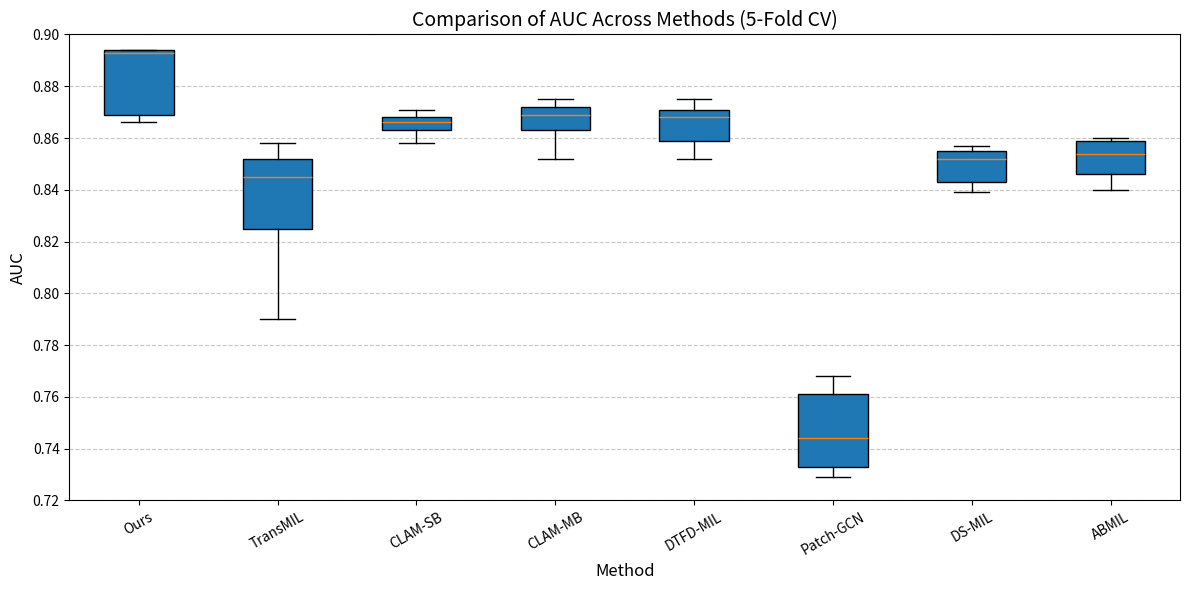

The script that saved this image: (Note: this script raises an exception after producing the figure.)
import os

import numpy as np
from matplotlib import pyplot as plt

# 设置保存路径
target_folder = '<YOUR_OUTPUT_PATH>'
save_path = os.path.join(target_folder, "Auc_boxplot.png")

auc_data = {
    "Ours": [0.894,  0.894,  0.869,  0.866,  0.893],
    "TransMIL": [0.852, 0.858, 0.825, 0.845, 0.790],
    "CLAM-SB": [0.871, 0.866, 0.858, 0.868, 0.863],
    "CLAM-MB": [0.875, 0.863, 0.852, 0.869, 0.872],
    "DTFD-MIL": [0.875, 0.859, 0.852, 0.871, 0.868],
    "Patch-GCN": [0.733, 0.744, 0.768, 0.761, 0.729],
    "DS-MIL": [0.857, 0.855, 0.852, 0.843, 0.839],
    "ABMIL": [0.860, 0.854, 0.859, 0.840, 0.846]
}

all_values = [value for sublist in auc_data.values() for value in sublist]
y_min = np.floor(min(all_values) * 100) / 100
y_max = np.ceil(max(all_values) * 100) / 100
y_ticks = np.arange(y_min, y_max + 0.02, 0.02)

# 绘制并保存图像
plt.figure(figsize=(12, 6))
plt.boxplot(auc_data.values(), labels=auc_data.keys(), patch_artist=True)
plt.ylabel('AUC', fontsize=12)
plt.xlabel('Method', fontsize=12)
plt.title('Comparison of AUC Across Methods (5-Fold CV)', fontsize=14)
plt.xticks(rotation=30)
plt.yticks(y_ticks)
plt.ylim(y_min, y_max)
plt.grid(axis='y', linestyle='--', alpha=0.7)
plt.tight_layout()
plt.savefig(save_path, dpi=300)
